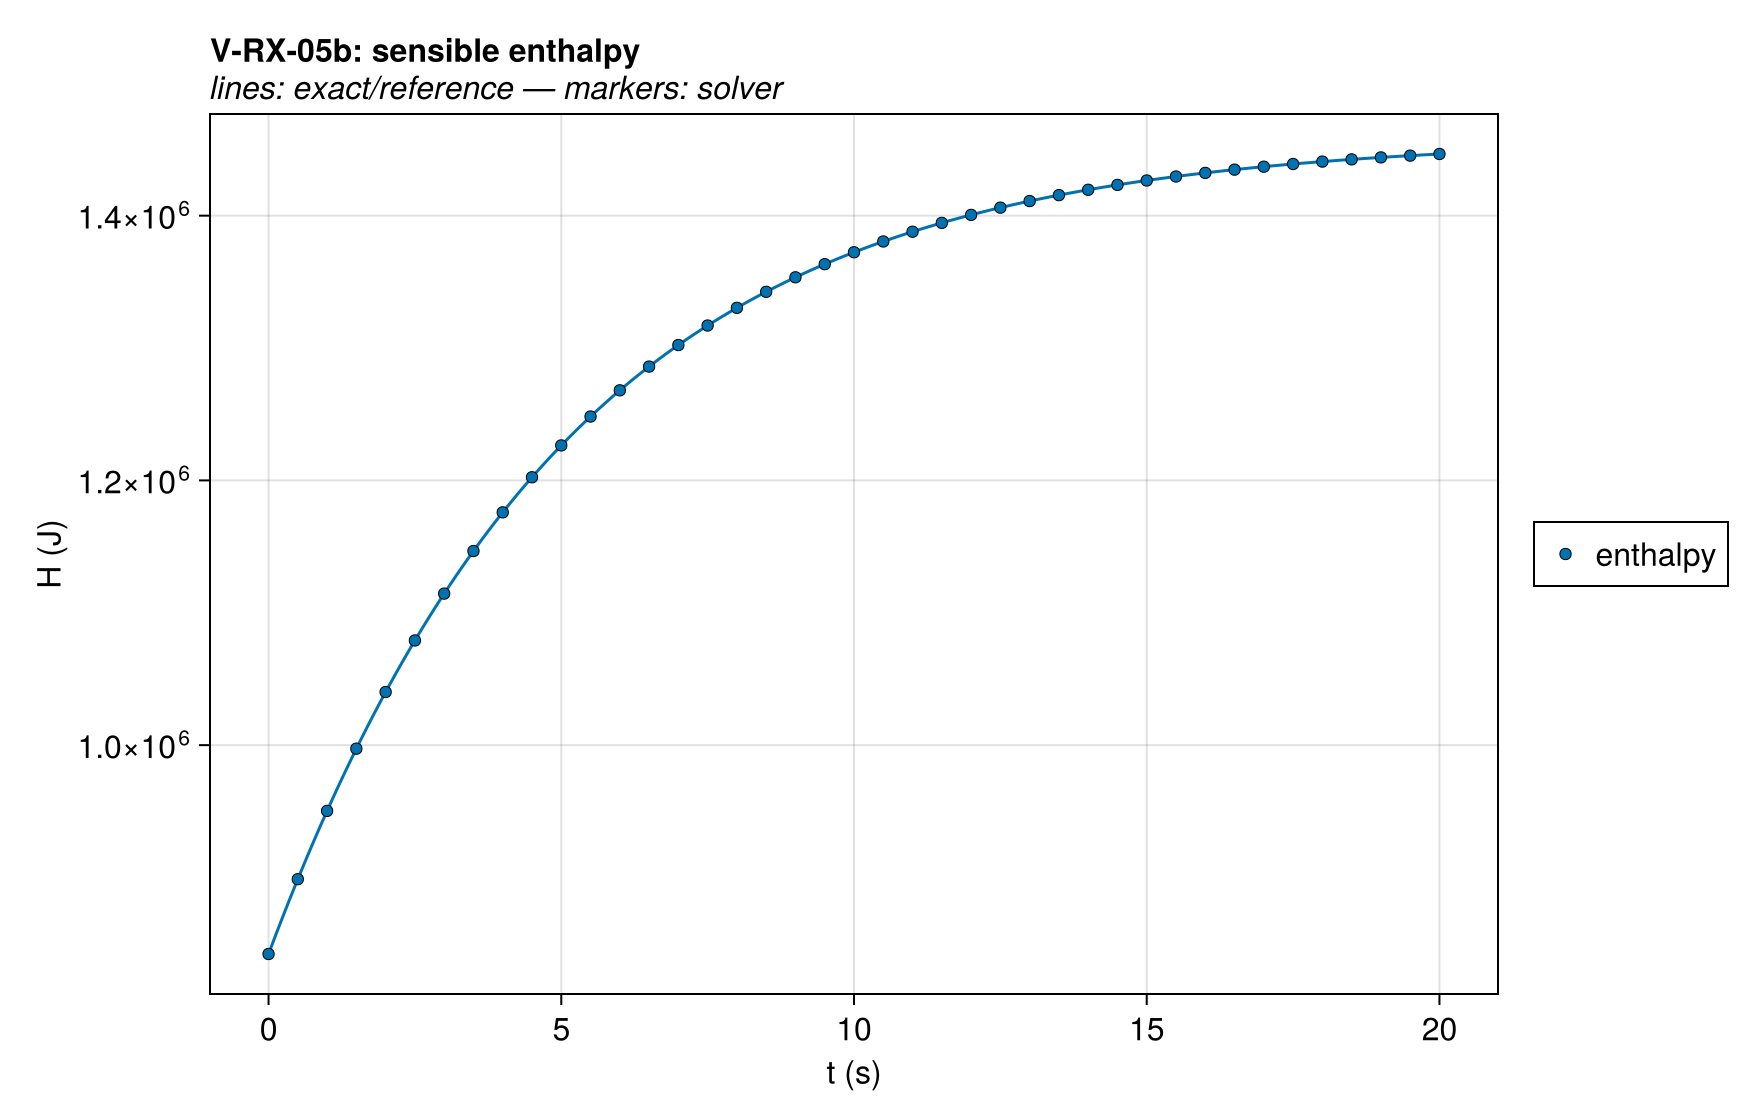

Values plotted in this chart, from the file beside it:
series, t (s), H (J), exact
enthalpy, 0.0, 842220, 842220
enthalpy, 0.5, 898749, 898749
enthalpy, 1.0, 950330, 950330
enthalpy, 1.5, 997340, 997340
enthalpy, 2.0, 1.0401425237824899e6, 1.040142523776325e6
enthalpy, 2.5, 1.079081414132352e6, 1.0790814141312384e6
enthalpy, 3.0, 1.1144813322262783e6, 1.1144813322169506e6
enthalpy, 3.5, 1.1466452108451286e6, 1.1466452108414595e6
enthalpy, 4.0, 1.1758543722732072e6, 1.1758543722687224e6
enthalpy, 4.5, 1.2023689450143648e6, 1.2023689450097354e6
enthalpy, 5.0, 1.226428643728741e6, 1.226428643718269e6
enthalpy, 5.5, 1.2482537695242804e6, 1.248253769514431e6
enthalpy, 6.0, 1.268046333497618e6, 1.2680463334904285e6
enthalpy, 6.5, 1.2859912369964041e6, 1.2859912369908362e6
enthalpy, 7.0, 1.3022574634948105e6, 1.302257463489395e6
enthalpy, 7.5, 1.3169992516675722e6, 1.3169992516614639e6
enthalpy, 8.0, 1.3303572296273008e6, 1.3303572296203682e6
enthalpy, 8.5, 1.342459497606891e6, 1.3424594975994856e6
enthalpy, 9.0, 1.3534226515375169e6, 1.3534226515310272e6
enthalpy, 9.5, 1.3633527436275936e6, 1.3633527436210243e6
enthalpy, 10.0, 1.3723461785882972e6, 1.3723461785813007e6
enthalpy, 10.5, 1.3804905459655642e6, 1.380490545958112e6
enthalpy, 11.0, 1.3878653902182865e6, 1.3878653902104616e6
enthalpy, 11.5, 1.3945429210027345e6, 1.394542920994644e6
enthalpy, 12.0, 1.400588666626349e6, 1.4005886666180883e6
enthalpy, 12.5, 1.4060620739256332e6, 1.4060620739172741e6
enthalpy, 13.0, 1.411017057960087e6, 1.4110170579516809e6
enthalpy, 13.5, 1.4155025049411904e6, 1.4155025049327712e6
enthalpy, 14.0, 1.4195627317650318e6, 1.4195627317566206e6
enthalpy, 14.5, 1.4232379054136681e6, 1.4232379054052792e6
enthalpy, 15.0, 1.4265644253514311e6, 1.4265644253430746e6
enthalpy, 15.5, 1.4295752718814202e6, 1.4295752718731088e6
enthalpy, 16.0, 1.4323003232540495e6, 1.4323003232457954e6
enthalpy, 16.5, 1.4347666441406815e6, 1.4347666441325007e6
enthalpy, 17.0, 1.43699874790634e6, 1.4369987478982487e6
enthalpy, 17.5, 1.4390188349396463e6, 1.4390188349316542e6
enthalpy, 18.0, 1.4408470091281454e6, 1.4408470091202362e6
enthalpy, 18.5, 1.4425014744045897e6, 1.4425014743966807e6
enthalpy, 19.0, 1.4439987131356332e6, 1.443998713127533e6
enthalpy, 19.5, 1.4453536479787936e6, 1.4453536479707637e6
enthalpy, 20.0, 1.4465797887010355e6, 1.4465797886929214e6
Gpyro V2, 0.0, 842220, 842220
Gpyro V2, 0.5, 898753, 898749
Gpyro V2, 1.0, 950339, 950330
Gpyro V2, 1.5, 997352, 997340
Gpyro V2, 2.0, 1.0401572266819892e6, 1.040142523776325e6
Gpyro V2, 2.5, 1.079098099692626e6, 1.0790814141312384e6
Gpyro V2, 3.0, 1.1144994896784632e6, 1.1144813322169506e6
Gpyro V2, 3.5, 1.146664400923739e6, 1.1466452108414595e6
Gpyro V2, 4.0, 1.17587422064796e6, 1.1758543722687224e6
Gpyro V2, 4.5, 1.2023891347657552e6, 1.2023689450097354e6
Gpyro V2, 5.0, 1.2264489091440989e6, 1.226428643718269e6
Gpyro V2, 5.5, 1.2482738900905126e6, 1.248253769514431e6
Gpyro V2, 6.0, 1.268066128302255e6, 1.2680463334904285e6
Gpyro V2, 6.5, 1.2860105592064017e6, 1.2859912369908362e6
Gpyro V2, 7.0, 1.3022761963700596e6, 1.302257463489395e6
Gpyro V2, 7.5, 1.3170173042093965e6, 1.3169992516614639e6
Gpyro V2, 8.0, 1.3303745327504708e6, 1.3303572296203682e6
Gpyro V2, 8.5, 1.3424760010611739e6, 1.3424594975994856e6
Gpyro V2, 9.0, 1.3534383214335118e6, 1.3534226515310272e6
... 22 more rows
